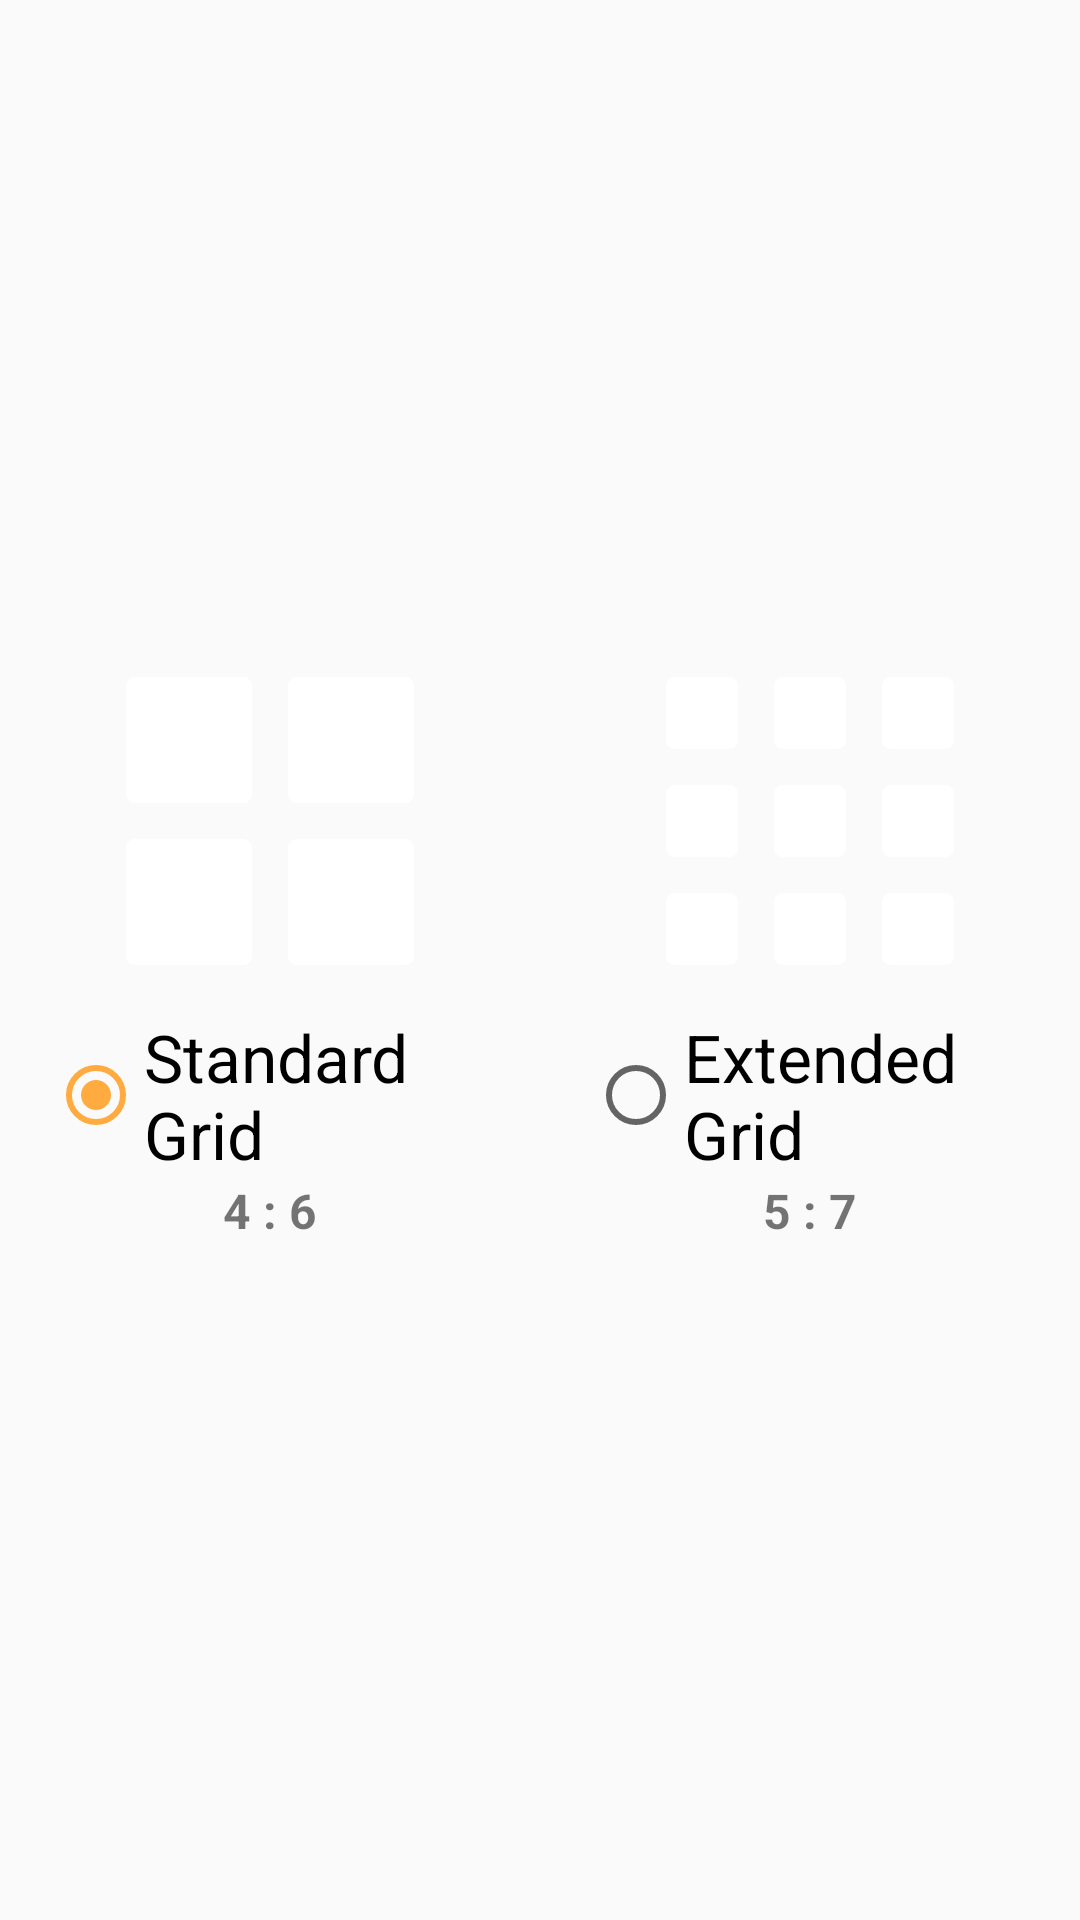

Reconstruct the res/layout file that produces this screen, plus the resources it refers to.
<!-- AndroidManifest.xml: application theme AppTheme -->
<!-- res/layout/welcome_prefs_slide1.xml -->
<?xml version="1.0" encoding="utf-8"?>
<LinearLayout xmlns:android="http://schemas.android.com/apk/res/android"
    xmlns:app="http://schemas.android.com/apk/res-auto"
    android:layout_width="match_parent"
    android:layout_height="match_parent"
    android:gravity="center"
    android:orientation="horizontal">

    <LinearLayout
        android:layout_width="0dp"
        android:layout_weight="1"
        android:layout_height="wrap_content"
        android:layout_margin="16dp"
        android:gravity="center"
        android:orientation="vertical">

        <ImageView
            android:layout_width="96dp"
            android:layout_height="96dp"
            app:srcCompat="@drawable/ic_standard_grid"
            android:layout_marginBottom="@dimen/activity_vertical_margin"/>

        <RadioButton
            android:layout_width="wrap_content"
            android:layout_height="wrap_content"
            android:checked="true"
            android:textAppearance="?android:textAppearanceLarge"
            android:text="@string/standard_grid_text" />

        <TextView
            android:layout_width="match_parent"
            android:layout_height="wrap_content"
            android:gravity="center"
            android:textSize="16sp"
            android:textStyle="bold"
            android:text="@string/standard_grid_size" />

    </LinearLayout>

    <LinearLayout
        android:layout_width="0dp"
        android:layout_weight="1"
        android:layout_height="wrap_content"
        android:layout_margin="16dp"
        android:gravity="center"
        android:orientation="vertical">

        <ImageView
            android:layout_width="120dp"
            android:layout_height="96dp"
            app:srcCompat="@drawable/ic_extended_grid"
            android:layout_marginBottom="@dimen/activity_vertical_margin" />

        <RadioButton
            android:layout_width="wrap_content"
            android:layout_height="wrap_content"
            android:textAppearance="?android:textAppearanceLarge"
            android:text="@string/extended_grid_text" />

        <TextView
            android:layout_width="match_parent"
            android:layout_height="wrap_content"
            android:gravity="center"
            android:textSize="16sp"
            android:textStyle="bold"
            android:text="@string/extended_grid_size" />

    </LinearLayout>

</LinearLayout>
<!-- resources referenced by this layout -->
<resources>
  <dimen name="activity_vertical_margin">16dp</dimen>
  <!-- drawable ic_extended_grid (drawable) -->
  <vector android:height="24dp" android:viewportHeight="286.054"
      android:viewportWidth="286.054" android:width="24dp" xmlns:android="http://schemas.android.com/apk/res/android">
      <path android:fillColor="@android:color/white" android:pathData="M277.11,107.27H223.48c-4.94,0 -8.94,4 -8.94,8.94v53.63c0,4.94 4,8.94 8.94,8.94h53.63c4.94,0 8.94,-4 8.94,-8.94v-53.63C286.05,111.27 282.06,107.27 277.11,107.27zM277.11,0H223.48c-4.94,0 -8.94,4.01 -8.94,8.94v53.63c0,4.94 4,8.94 8.94,8.94h53.63c4.94,0 8.94,-4 8.94,-8.94V8.94C286.05,4.01 282.06,0 277.11,0zM62.57,0H8.94C4.01,0 0,4.01 0,8.94v53.63c0,4.94 4.01,8.94 8.94,8.94h53.63c4.93,0 8.94,-4 8.94,-8.94V8.94C71.51,4.01 67.51,0 62.57,0zM62.57,107.27H8.94c-4.93,0 -8.94,4 -8.94,8.94v53.63c0,4.94 4.01,8.94 8.94,8.94h53.63c4.93,0 8.94,-4 8.94,-8.94v-53.63C71.51,111.27 67.51,107.27 62.57,107.27zM277.11,214.54H223.48c-4.94,0 -8.94,4 -8.94,8.94v53.63c0,4.94 4,8.94 8.94,8.94h53.63c4.94,0 8.94,-4 8.94,-8.94V223.48C286.05,218.54 282.06,214.54 277.11,214.54zM62.57,214.54H8.94c-4.93,0 -8.94,4 -8.94,8.94v53.63c0,4.94 4.01,8.94 8.94,8.94h53.63c4.93,0 8.94,-4 8.94,-8.94V223.48C71.51,218.54 67.51,214.54 62.57,214.54zM169.84,107.27h-53.63c-4.93,0 -8.94,4 -8.94,8.94v53.63c0,4.94 4.01,8.94 8.94,8.94h53.63c4.94,0 8.94,-4 8.94,-8.94v-53.63C178.78,111.27 174.79,107.27 169.84,107.27zM169.84,0h-53.63c-4.93,0 -8.94,4.01 -8.94,8.94v53.63c0,4.94 4.01,8.94 8.94,8.94h53.63c4.94,0 8.94,-4 8.94,-8.94V8.94C178.78,4.01 174.79,0 169.84,0zM169.84,214.54h-53.63c-4.93,0 -8.94,4 -8.94,8.94v53.63c0,4.94 4.01,8.94 8.94,8.94h53.63c4.94,0 8.94,-4 8.94,-8.94V223.48C178.78,218.54 174.79,214.54 169.84,214.54z"/>
  </vector>
  <!-- drawable ic_standard_grid (drawable) -->
  <vector android:height="24dp" android:viewportHeight="286.054"
      android:viewportWidth="286.054" android:width="24dp" xmlns:android="http://schemas.android.com/apk/res/android">
      <path android:fillColor="@android:color/white" android:pathData="M277.11,160.91h-107.27c-4.94,0 -8.94,4 -8.94,8.94v107.27c0,4.94 4,8.94 8.94,8.94h107.27c4.94,0 8.94,-4 8.94,-8.94v-107.27C286.05,164.9 282.06,160.91 277.11,160.91zM277.11,0h-107.27c-4.94,0 -8.94,4.01 -8.94,8.94v107.27c0,4.94 4,8.94 8.94,8.94h107.27c4.94,0 8.94,-4 8.94,-8.94V8.94C286.05,4.01 282.06,0 277.11,0zM116.21,0H8.94C4.01,0 0,4.01 0,8.94v107.27c0,4.94 4.01,8.94 8.94,8.94h107.27c4.93,0 8.94,-4 8.94,-8.94V8.94C125.15,4.01 121.14,0 116.21,0zM116.21,160.91H8.94c-4.93,0 -8.94,4 -8.94,8.94v107.27c0,4.94 4.01,8.94 8.94,8.94h107.27c4.93,0 8.94,-4 8.94,-8.94v-107.27C125.15,164.9 121.14,160.91 116.21,160.91z"/>
  </vector>
  <string name="extended_grid_size" translatable="false">5 : 7</string>
  <string name="extended_grid_text">Extended Grid</string>
  <string name="standard_grid_size" translatable="false">4 : 6</string>
  <string name="standard_grid_text">Standard Grid</string>
  <style name="AppTheme" parent="Theme.AppCompat.DayNight.NoActionBar">
          <item name="colorPrimary">@color/primary</item>
          <item name="colorPrimaryDark">@color/primary_dark</item>
          <item name="colorAccent">@color/accent</item>
      </style>
  <color name="primary">#9E9E9E</color>
  <color name="primary_dark">#707070</color>
  <color name="accent">#FFAB40</color>
</resources>
